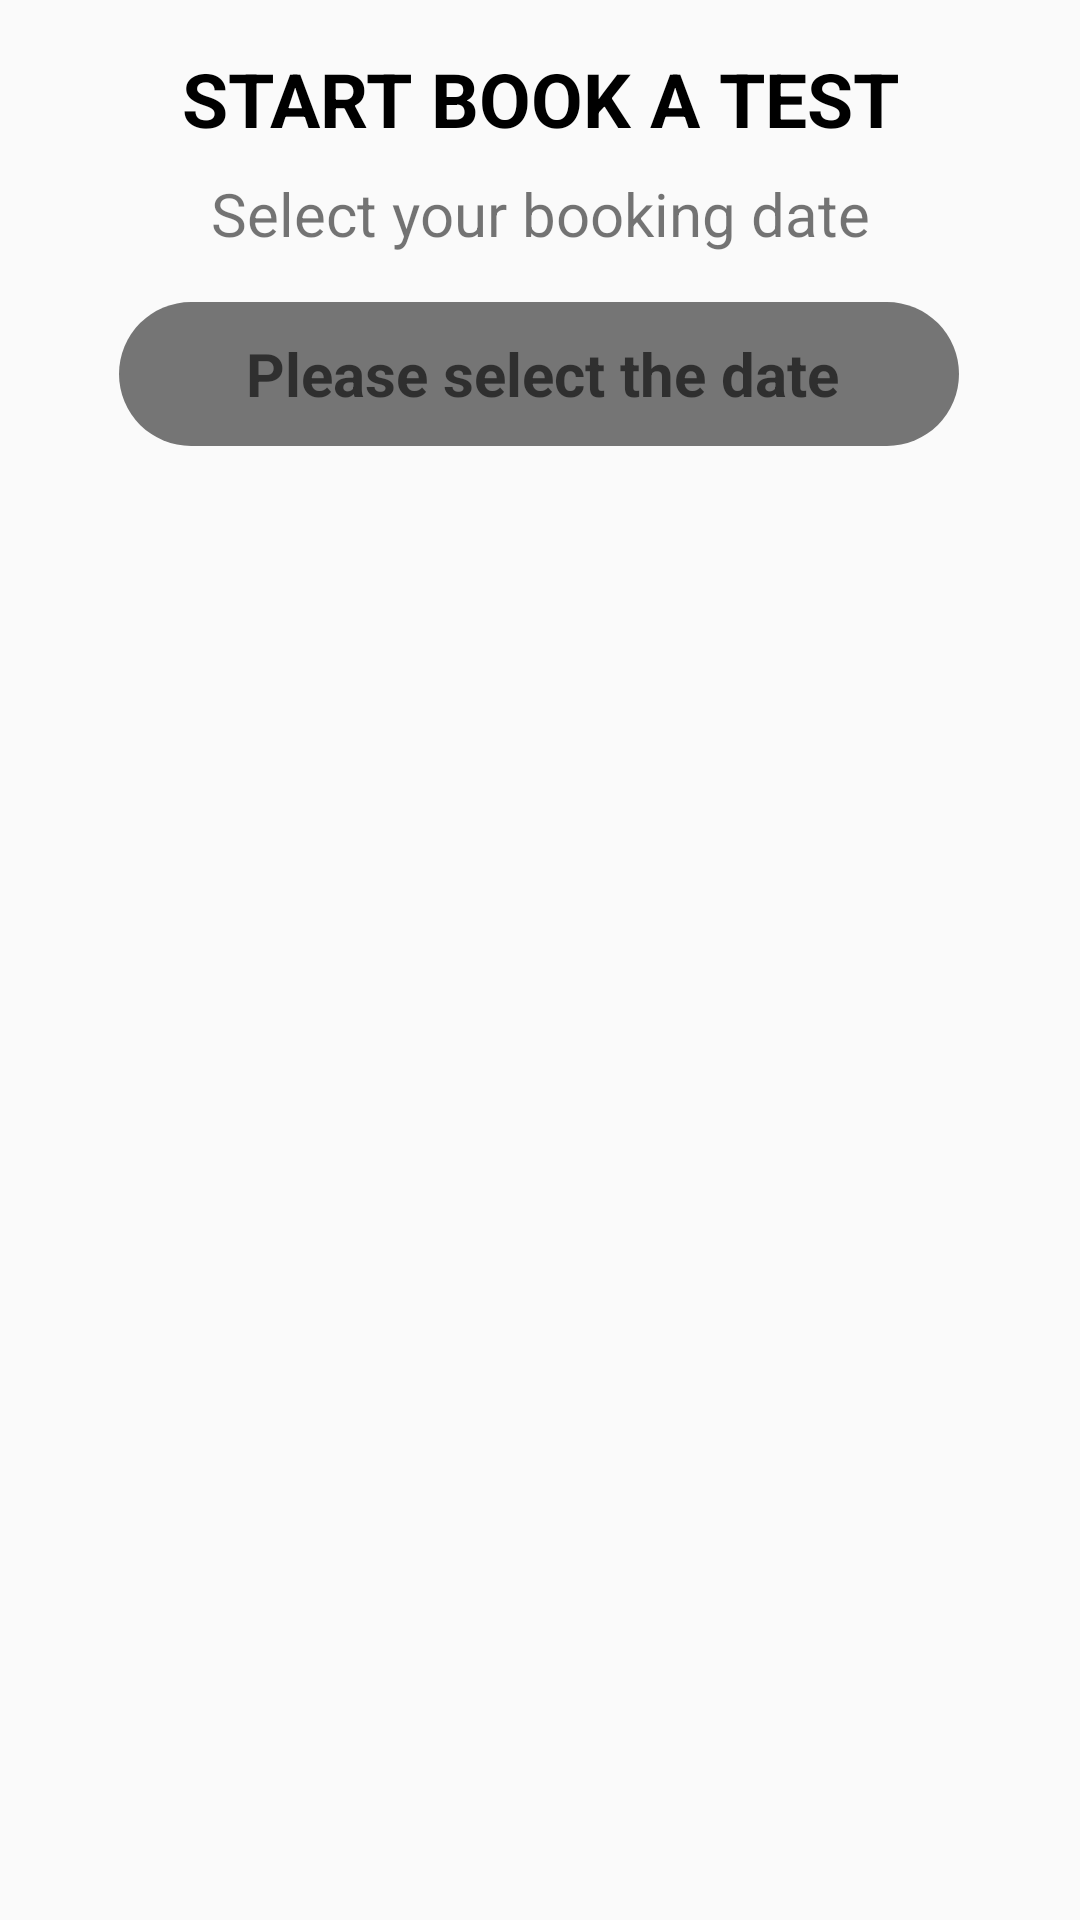

Write the Android layout XML for this screen, with the resource values it uses.
<!-- AndroidManifest.xml: application theme AppTheme.NoActionBar -->
<!-- res/layout/activity_user_book.xml -->
<?xml version="1.0" encoding="utf-8"?>
<androidx.constraintlayout.widget.ConstraintLayout xmlns:android="http://schemas.android.com/apk/res/android"
    xmlns:app="http://schemas.android.com/apk/res-auto"
    xmlns:tools="http://schemas.android.com/tools"
    android:layout_width="match_parent"
    android:layout_height="match_parent"
    android:backgroundTint="#E4E4E4"
    tools:context=".UserBook">


        android:layout_width="match_parent"
        android:layout_height="match_parent"
        android:background="#E4E4E4E4">

        <EditText
            android:id="@+id/txtdate"
            style="@style/Widget.AppCompat.AutoCompleteTextView"
            android:layout_width="280dp"
            android:layout_height="48dp"
            android:layout_marginTop="16dp"
            android:background="@drawable/rounded_corner"
            android:backgroundTint="#757575"
            android:drawablePadding="10dp"
            android:ems="10"
            android:focusable="false"
            android:hint="Please select the date"
            android:inputType="date"
            android:paddingStart="12dp"
            android:paddingEnd="10dp"
            android:text=""
            android:textAlignment="center"
            android:textAppearance="@style/TextAppearance.AppCompat.Large"
            android:textColor="#FFFFFF"
            android:textSize="20sp"
            android:textStyle="bold"
            app:layout_constraintEnd_toEndOf="parent"
            app:layout_constraintHorizontal_bias="0.496"
            app:layout_constraintStart_toStartOf="parent"
            app:layout_constraintTop_toBottomOf="@+id/textView12" />

        <TextView
            android:id="@+id/textView11"
            android:layout_width="wrap_content"
            android:layout_height="wrap_content"
            android:layout_marginTop="16dp"
            android:text="START BOOK A TEST"
            android:textColor="#000000"
            android:textSize="25dp"
            android:textStyle="bold"
            app:layout_constraintEnd_toEndOf="parent"
            app:layout_constraintStart_toStartOf="parent"
            app:layout_constraintTop_toTopOf="parent" />

        <TextView
            android:id="@+id/textView12"
            android:layout_width="wrap_content"
            android:layout_height="wrap_content"
            android:layout_marginTop="8dp"
            android:text="Select your booking date"
            android:textSize="20sp"
            app:layout_constraintEnd_toEndOf="parent"
            app:layout_constraintStart_toStartOf="parent"
            app:layout_constraintTop_toBottomOf="@+id/textView11" />

        <androidx.recyclerview.widget.RecyclerView
            android:id="@+id/listRecyclerView"
            android:layout_width="0dp"
            android:layout_height="0dp"
            android:layout_marginStart="1dp"
            android:layout_marginTop="8dp"
            android:layout_marginEnd="1dp"
            android:layout_marginBottom="1dp"
            app:layout_constraintBottom_toBottomOf="parent"
            app:layout_constraintEnd_toEndOf="parent"
            app:layout_constraintStart_toStartOf="parent"
            app:layout_constraintTop_toBottomOf="@+id/txtdate" />

</androidx.constraintlayout.widget.ConstraintLayout>
<!-- resources referenced by this layout -->
<resources>
  <!-- drawable rounded_corner (drawable) -->
  <?xml version="1.0" encoding="utf-8"?>
  <shape xmlns:android="http://schemas.android.com/apk/res/android" >
      <stroke
          android:width="0dp"
  
          />
  
      <solid android:color="#ffffff"
          />
  
  
  
  
  
      <padding
          android:left="5dp"
          android:right="1dp"
          android:bottom="1dp"
          android:top="1dp"
  
          />
  
      <corners android:radius="250dp" />
  </shape>
  <style name="AppTheme.NoActionBar" parent="Theme.AppCompat.Light.DarkActionBar">
          <item name="windowActionBar">false</item>
          <item name="windowNoTitle">true</item>
          <item name="android:windowFullscreen">true</item>
      </style>
</resources>
